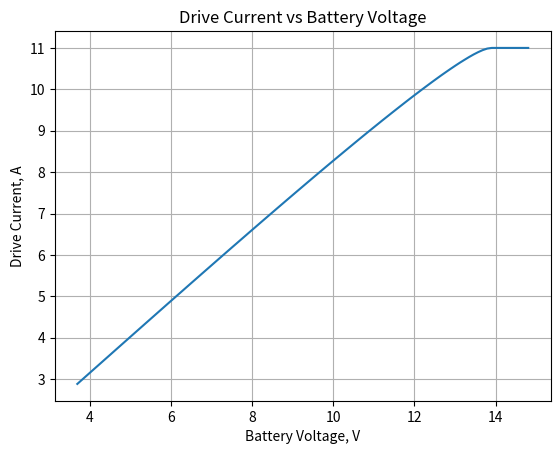
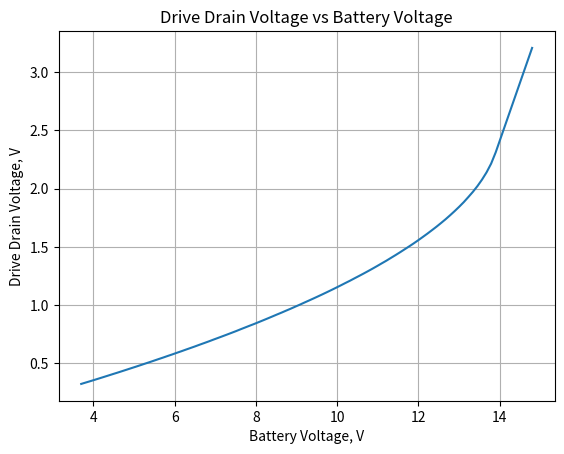
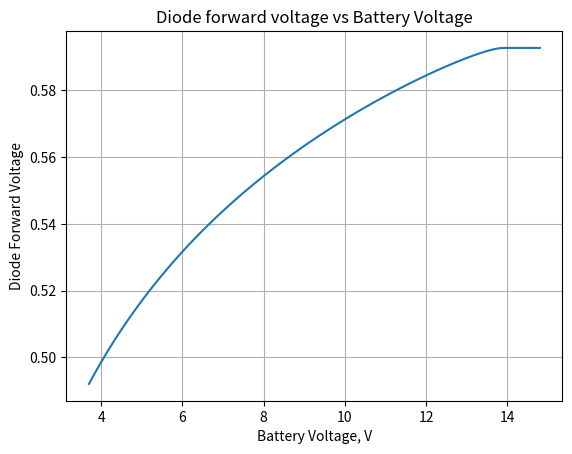
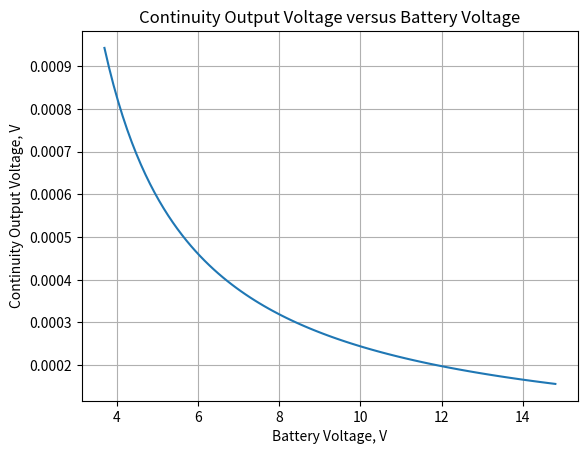

Generate these figures, in order, with matplotlib:
####################################################################################
#                                                                                  #
# ignition.py -- script containing calculations for the MOSFETS used within the    #
#                ignition circuitry                                                #
#                                                                                  #
# Author: Colton Acosta                                                            #
# Date: 6/15/2023                                                                  #
#                                                                                  #
####################################################################################


####################################################################################
# Imports                                                                          #
####################################################################################
import math
import numpy as np
from matplotlib import pyplot as plt


####################################################################################
# Globals                                                                          #
####################################################################################
ERROR_THRESHOLD = 0.01
MAX_ITERATIONS  = 1000


####################################################################################
# Objects                                                                          #
####################################################################################

# N-Channel Mosfet transistor
class NMOS:

    def __init__( self, kn, Vt ):
        self.kn = kn
        self.Vt = Vt

    def calc_drain_current( self, Vg, Vd, Vs ):
        Vov = Vg - Vs - self.Vt
        if ( Vov < 0 ):
            return 0
        elif ( Vov < (Vd - Vs) ):
            return 0.5*self.kn*(Vov**2)
        else:
            return self.kn*( Vov*(Vd - Vs) - 0.5*((Vd - Vs)**2) )

    def calc_drain_currents( self, Vg, Vd, Vs ):
        currents = np.zeros( len( Vg ) )
        for i, voltage in enumerate( Vg ):
            currents[i] = self.calc_drain_current( Vg[i], Vd[i], Vs[i] )
        return currents

    def calc_drain_current_sat( self, Vg, Vs ):
        return 0.5*self.kn*( (Vg - Vs - self.Vt)**2 )
## NMOS ##

# Schottky Diode
class Diode:

    def __init__( self, I0, alpha ):
        self.I0    = I0
        self.alpha = alpha

    def calc_current( self, VF ):
        return self.I0*( math.exp( self.alpha* VF ) - 1 )
    
    def calc_currents( self, VF ):
        currents = np.zeros( len( VF ) )
        for i, voltage in enumerate( VF ):
            currents[i] = self.calc_current( voltage )
        return currents

    # Forward Voltage Drop
    def calc_voltage( self, I ):
        return math.log( (I/self.I0) + 1 )/self.alpha
## Diode ##


####################################################################################
# Calculations                                                                     #
####################################################################################

# Setup devices
mux_diode  = Diode( 0.004197, 13.28 )
drive_nmos = NMOS( 4.2, 1.0 )
cont_nmos  = NMOS( 0.159, 1.5 )
Rp         = 1      # Parasitic resistance, Ohm
Rcont      = 10_000 # Continuity pull-up resistor

# Range of input voltages
input_voltages = np.linspace( 3.7, (3.7*4), 100 )
drive_Vds      = np.zeros( len(input_voltages)  )
drive_currents = np.zeros( len(input_voltages)  )
diode_VFs      = np.zeros( len(input_voltages)  )
cont_voltages  = np.zeros( len(input_voltages)  )

# Solve for the drive voltage 
for i, voltage in enumerate( input_voltages ):

    # Setup iterative solver parameters
    error          = 100   # arbitrary large initialization value
    current_actual = 0.1   # Calculated current 
    current_guess  = 0.1   # Next current guess to evaluate
    num_iter       = 0     # Iteration Number
    learn_rate     = 0.01  # Step size control for stability
    print( "Solving for battery voltage {:.3f}V".format( voltage ) )

    # Solver
    while ( error >= ERROR_THRESHOLD and num_iter < MAX_ITERATIONS ):
        diode_VF       = mux_diode.calc_voltage( current_guess )
        Vd             = voltage - diode_VF - (current_guess*Rp)
        current_actual = drive_nmos.calc_drain_current( 3.3, Vd, 0 )
        error          = ( abs( current_actual - current_guess ) )/current_actual
        current_guess  = current_guess + learn_rate*( current_actual - current_guess )
        num_iter       += 1

    if ( num_iter == MAX_ITERATIONS ):
        print( "Solver failed to converge" )
    else:
        print( "Solution converged in {:d} iterations".format( num_iter ) )
    
    # Record results
    drive_Vds[i]      = Vd
    drive_currents[i] = current_guess
    diode_VFs[i]      = diode_VF


# Visualize Results
plt.figure()
plt.plot( input_voltages, drive_currents )
plt.title( "Drive Current vs Battery Voltage" )
plt.xlabel( "Battery Voltage, V")
plt.ylabel( "Drive Current, A" )
plt.grid()
plt.show()

plt.figure()
plt.plot( input_voltages, drive_Vds )
plt.title( "Drive Drain Voltage vs Battery Voltage" )
plt.xlabel( "Battery Voltage, V" )
plt.ylabel( "Drive Drain Voltage, V" )
plt.grid()
plt.show()

plt.figure()
plt.plot( input_voltages, diode_VFs )
plt.title( "Diode forward voltage vs Battery Voltage" )
plt.xlabel( "Battery Voltage, V" )
plt.ylabel( "Diode Forward Voltage" )
plt.grid()
plt.show()

# Solve for the continuity signal
for i, voltage in enumerate( input_voltages ):
    Vov   = voltage - cont_nmos.Vt
    if ( Vov < 0 ):
        current = 0
    else:
        current = cont_nmos.calc_drain_current_sat( voltage, 0 )
    Vcont = 3.3 - current*Rcont
    if ( Vov > Vcont ):
        b = Vov + (1/(cont_nmos.kn*Rcont))
        c = 2*3.3/(cont_nmos.kn*Rcont)
        cont_voltages[i] = b - math.sqrt( b**2 - c)
    else:
        cont_voltages[i] = Vcont

# Display Continuity voltage results
plt.figure()
plt.plot( input_voltages, cont_voltages )
plt.title( "Continuity Output Voltage versus Battery Voltage" )
plt.xlabel( "Battery Voltage, V" )
plt.ylabel( "Continuity Output Voltage, V" )
plt.grid()
plt.show()


####################################################################################
# EOF                                                                              #
####################################################################################